Run: headless pygame with SDL's dummy video driver; simulated clock (each Clock.tick advances the game by its frame time, no real sleeping); random seed 0; keys injected as events and as key.get_pressed() state; no mouse input.
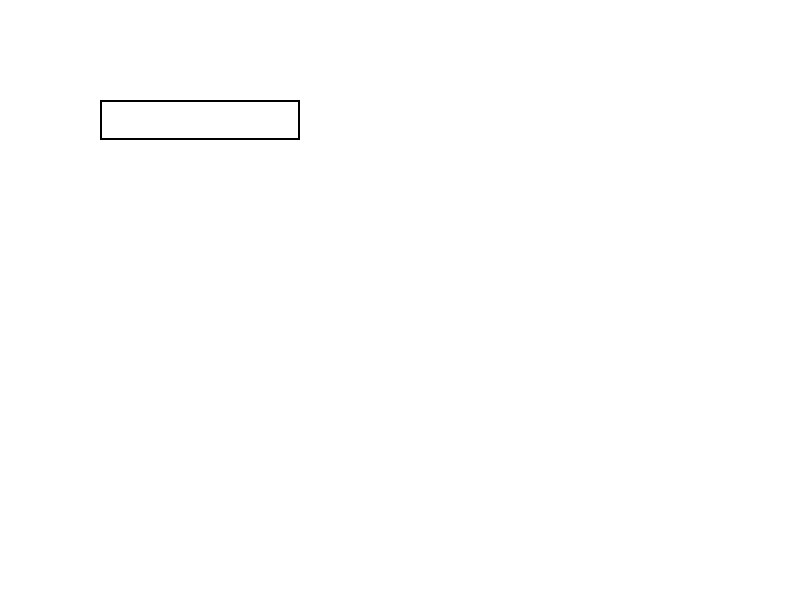
Frame 1 of 4 · flips 1–60 · no input
Frame 2 of 4 · flips 61–180 · tapped SPACE, RETURN · held RIGHT (→), D · screen unchanged from frame 1, image omitted
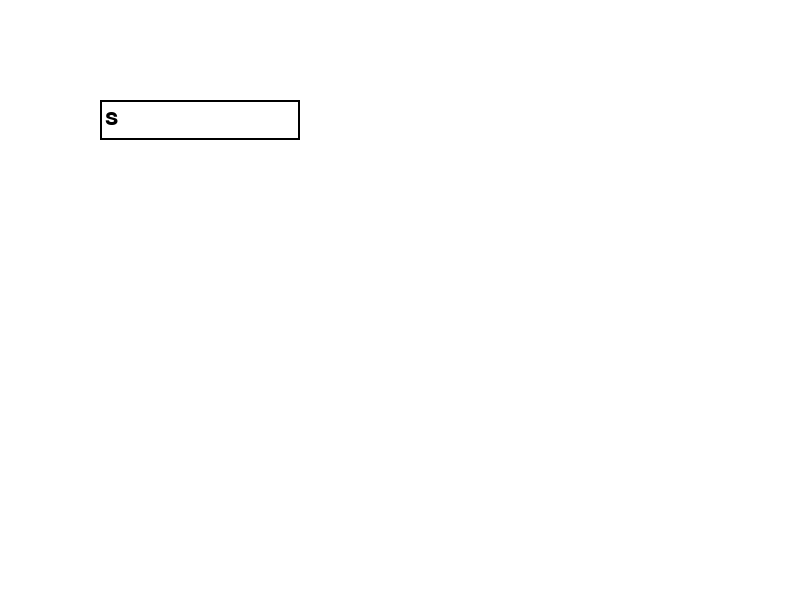
Frame 3 of 4 · flips 181–300 · held DOWN (↓), S
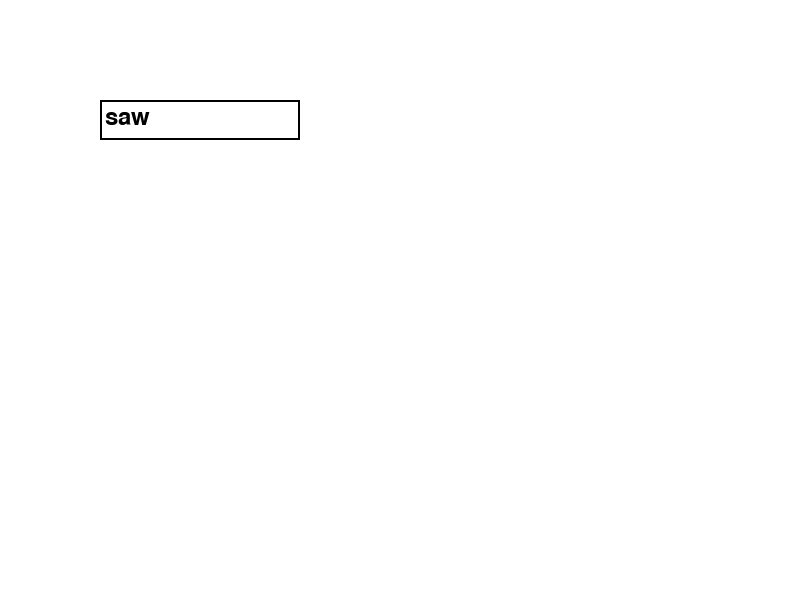
Frame 4 of 4 · flips 301–420 · held LEFT (←), A, UP (↑), W

The pygame program that drew these frames:

import pygame as pg
import sys
pg.init()

def create_text_box(font, location, size, text, color, events):
    x,y = location
    width,height = size
    for event in events:
        if event.type == pg.KEYDOWN:
            if event.key == pg.K_RETURN:
                return text, True
            elif event.key == pg.K_BACKSPACE:
                text = text[:-1]
            elif event.unicode:  # Add typed characters to the text
                text += event.unicode

    pg.draw.rect(screen, (255, 255, 255), (x, y, width, height))
    pg.draw.rect(screen, color, (x, y, width, height), 2)

    text_surface = font.render(text, True, color)
    screen.blit(text_surface, (x + 5, y + 5))
    return text, False

# Set up display
width, height = 800, 600
screen = pg.display.set_mode((width, height))
pg.display.set_caption("Text Box Example")
font = pg.font.Font(None, 36)
clock = pg.time.Clock()

input_text = ""
running = True

while running:
    screen.fill((255,255,255))

    events = pg.event.get()
    for event in events:
        if event.type == pg.QUIT:
            running = False

    input_text, enter_pressed = create_text_box(font, (100, 100), (200, 40), input_text, (0,0,0), events)
    if enter_pressed:
        print(input_text)
        input_text=""
    pg.display.flip()
    clock.tick(30)

pg.quit()
sys.exit()
